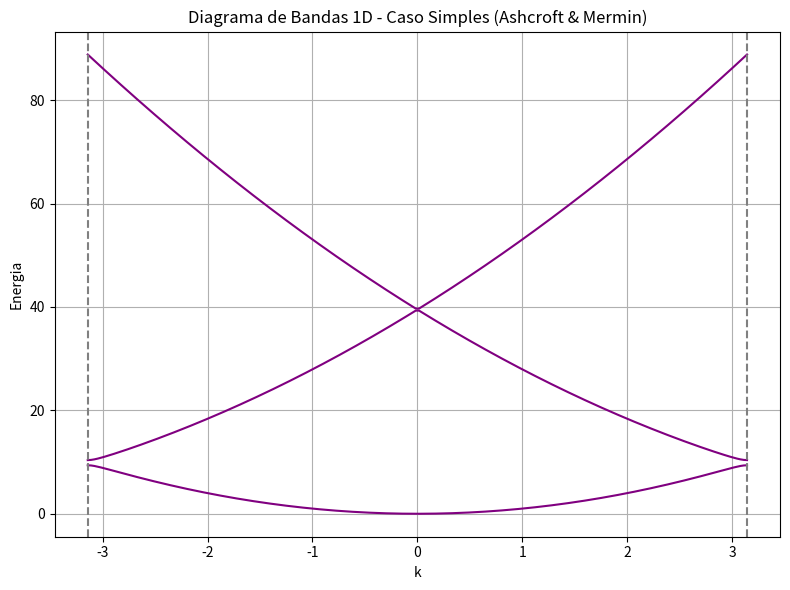

The matplotlib source for this figure:
# Caso 1D simples

import numpy as np
import matplotlib.pyplot as plt
from numpy.linalg import eigh

# Diagrama de Bandas 1D - Caso Simples (Estilo Ashcroft & Mermin)

a = 1.0      # Constante de rede do cristal
alpha = 0.5  # Termo de acoplamento entre planos de ondas
num_k = 200  # Número de pontos na malha de k

# Vetores k no intervalo da 1ª zona de Brillouin
k_vals = np.linspace(-np.pi/a, np.pi/a, num_k)
bandas = []

# Loop sobre k para construir e diagonalizar H(k)
for k in k_vals:
    k2 = k + 2 * np.pi / a
    k1 = k
    k0 = k - 2 * np.pi / a

    # Hamiltoniano tridiagonal 3x3
    H = np.array([
        [k2**2, alpha, 0],
        [alpha, k1**2, alpha],
        [0, alpha, k0**2]
    ])

    # Autovalores (energias)
    energias, _ = eigh(H)
    bandas.append(energias)

# Convertendo lista para array
bandas = np.array(bandas)

# Plotando gráfico
plt.figure(figsize=(8, 6))
for i in range(bandas.shape[1]):
    plt.plot(k_vals, bandas[:, i], color='purple')

# Linhas verticais nos limites da zona de Brillouin
plt.axvline(x=-np.pi/a, color='gray', linestyle='--')
plt.axvline(x=np.pi/a, color='gray', linestyle='--')

plt.xlabel("k")
plt.ylabel("Energia")
plt.title("Diagrama de Bandas 1D - Caso Simples (Ashcroft & Mermin)")
plt.grid(True)

# Salvar imagem
plt.tight_layout()
plt.savefig("bandas_1D.png", dpi=300)  # ← salva imagem na pasta do projeto
plt.show()
